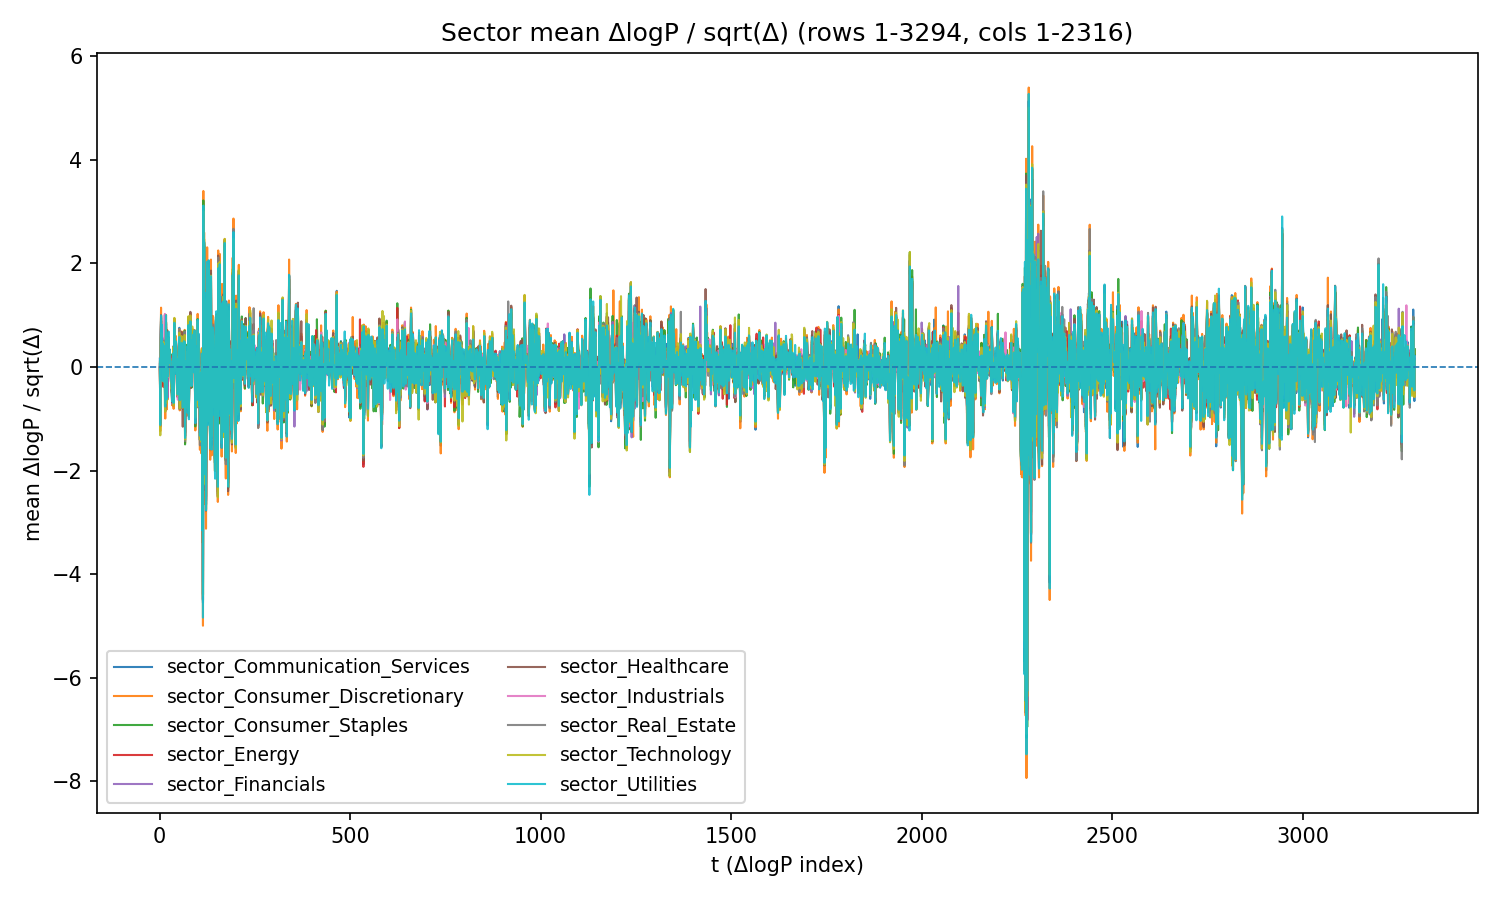

The file beside this chart, header and first rows:
t, date, sector_Communication_Services, sector_Consumer_Discretionary, sector_Consumer_Staples, sector_Energy, sector_Financials, sector_Healthcare, sector_Industrials, sector_Real_Estate, sector_Technology, sector_Utilities
1, 2011-01-27, 0.04978, 0.01585, -0.002926, -0.02992, 0.1702, -0.02094, 0.08148, 0.06173, 0.1045, 0.158
2, 2011-01-28, -1.082, -1.237, -1.033, -1.147, -1.049, -1.09, -0.7685, -1.001, -1.318, -1.12
3, 2011-01-31, 0.4111, 0.5265, 0.2728, 0.09934, 0.308, 0.2954, 0.1781, 0.3364, 0.4398, 0.2941
4, 2011-02-01, 0.9823, 1.147, 0.8894, 1.004, 0.8319, 0.9519, 0.8307, 0.901, 0.6565, 0.9999
5, 2011-02-02, -0.2174, -0.1557, -0.2217, -0.1139, -0.06945, -0.1812, -0.1096, -0.1739, -0.03155, -0.2381
6, 2011-02-03, 0.1063, 0.04938, 0.07331, 0.1597, -0.03252, 0.2026, 0.1633, 0.2538, 0.1755, 0.8146
7, 2011-02-04, 0.02107, 0.08887, 0.01078, 0.07565, 0.005741, 0.01069, -0.03369, 0.09071, 0.05212, 0.08881
8, 2011-02-07, 0.4381, 0.46, 0.3608, 0.3283, 0.5466, 0.4554, 0.3289, 0.4504, 0.4937, 0.4572
9, 2011-02-08, 0.3165, 0.1868, 0.1143, 0.1643, 0.1877, 0.2252, 0.1712, 0.2102, 0.2679, 0.2241
10, 2011-02-09, -0.1493, -0.271, -0.3518, -0.3848, -0.169, -0.2124, -0.1852, -0.2112, -0.277, -0.2757
11, 2011-02-10, -0.0146, 0.1803, -0.0272, 0.06314, -0.06284, 0.03949, -0.04434, 0.1077, 0.1427, -0.007655
12, 2011-02-11, 0.3875, 0.4794, 0.3814, 0.3845, 0.3069, 0.3409, 0.3741, 0.5126, 0.4648, 0.4049
13, 2011-02-14, 0.1578, 0.1525, 0.1325, 0.08022, 0.05736, 0.09911, 0.2316, 0.1691, 0.1139, 0.1659
14, 2011-02-28, 0.0431, 0.147, -0.3449, 0.58, 1.003, -0.1477, 1.027, 0.03772, -0.7298, -0.4623
15, 2011-03-01, -0.7623, -0.9944, -0.7401, -0.7558, -0.5687, -0.8015, -0.6679, -0.855, -0.862, -0.7617
16, 2011-03-02, 0.197, 0.007065, 0.2849, 0.178, 0.2426, 0.2047, 0.1703, 0.1187, 0.07537, 0.1204
17, 2011-03-03, 0.8342, 1.008, 0.7745, 0.8631, 0.6927, 0.8708, 0.687, 0.8382, 0.8624, 1.003
18, 2011-03-04, -0.2813, -0.3043, -0.1536, -0.2976, -0.2584, -0.2624, -0.2597, -0.3336, -0.3089, -0.2157
19, 2011-03-07, -0.6409, -0.8178, -0.6566, -0.6723, -0.5912, -0.6811, -0.5418, -0.5111, -0.6878, -0.623
20, 2011-03-08, 0.6414, 0.7175, 0.4764, 0.6915, 0.4894, 0.7079, 0.4255, 0.647, 0.5303, 0.5834
21, 2011-03-25, -0.193, -0.6271, -0.02684, -0.3692, -0.5887, -0.1432, -0.201, -0.1459, 0.1037, -0.1494
22, 2011-03-28, -0.182, -0.2001, -0.172, -0.09774, -0.2424, -0.1169, -0.06006, -0.1581, -0.1839, -0.1807
23, 2011-03-29, 0.3588, 0.397, 0.3647, 0.3707, 0.3305, 0.3444, 0.3655, 0.3363, 0.4796, 0.299
24, 2011-03-30, 0.516, 0.5678, 0.3876, 0.5738, 0.4154, 0.5264, 0.4644, 0.5586, 0.565, 0.6827
25, 2011-03-31, 0.1689, 0.1789, 0.09262, 0.1469, 0.145, 0.1924, 0.007778, 0.14, 0.1031, 0.1382
26, 2011-04-01, 0.3481, 0.2112, 0.2168, 0.2204, 0.264, 0.2731, 0.2132, 0.3047, 0.3097, 0.3227
27, 2011-04-04, 0.09379, 0.1104, 0.09212, 0.1786, 0.08654, 0.1333, 0.02312, 0.08271, 0.2132, 0.07686
28, 2011-04-05, 0.1235, 0.1449, 0.109, 0.1189, 0.1229, 0.09813, 0.1308, 0.07842, 0.129, 0.1054
29, 2011-04-06, 0.1817, 0.05403, 0.2515, 0.2147, 0.16, 0.1167, 0.1374, 0.154, -0.03664, 0.1191
30, 2011-04-07, -0.2423, -0.2659, -0.2563, -0.2804, -0.2181, -0.2082, -0.1626, -0.2783, -0.199, -0.201
31, 2011-04-08, -0.3503, -0.4512, -0.3321, -0.2037, -0.2761, -0.282, -0.2387, -0.4352, -0.4156, -0.3072
32, 2011-04-11, -0.4903, -0.4093, -0.4512, -0.421, -0.3439, -0.4567, -0.3683, -0.2877, -0.402, -0.359
33, 2011-04-12, -0.4887, -0.7383, -0.6145, -0.509, -0.7133, -0.6785, -0.5248, -0.5527, -0.6252, -0.6617
34, 2011-04-13, -0.09638, 0.07011, -0.03081, 0.00925, 0.02603, 0.01256, 0.0405, -0.007465, -0.1608, -0.06314
35, 2011-04-14, 0.1239, 0.153, 0.08189, 0.08369, 0.2083, 0.2141, 0.1747, 0.231, 0.1142, 0.01367
36, 2011-04-15, 0.312, 0.2884, 0.2848, 0.2616, 0.2113, 0.2624, 0.3438, 0.4012, 0.3816, 0.267
37, 2011-04-18, -0.7202, -0.8064, -0.5965, -0.7397, -0.5998, -0.6834, -0.5631, -0.618, -0.7445, -0.6936
38, 2011-04-19, 0.1235, 0.18, 0.1903, 0.2937, 0.1293, 0.2332, 0.2345, 0.08181, 0.2484, 0.2367
39, 2011-04-20, 0.9051, 0.9396, 0.7801, 0.6847, 0.7535, 0.8069, 0.5809, 0.7544, 0.9493, 0.8559
40, 2011-04-21, 0.192, 0.2404, 0.2924, 0.2646, 0.2179, 0.2508, 0.2541, 0.2358, 0.3618, 0.2801
41, 2011-04-25, -0.1308, -0.08181, -0.07986, -0.06375, -0.02532, -0.02723, -0.04853, -0.0287, -0.07862, -0.1269
42, 2011-04-26, 0.5119, 0.6048, 0.4603, 0.2326, 0.4854, 0.4412, 0.3286, 0.3884, 0.5048, 0.4995
43, 2011-04-27, 0.1968, 0.311, 0.2764, 0.1736, 0.2849, 0.3663, 0.167, 0.2948, 0.2188, 0.2894
44, 2011-04-28, 0.01983, 0.1937, 0.1811, 0.1761, 0.03964, 0.1307, 0.03582, 0.221, 0.1984, 0.1106
45, 2011-04-29, 0.1703, 0.1029, 0.2056, 0.1606, 0.1654, 0.1234, 0.1158, 0.3068, 0.1896, 0.1474
46, 2011-05-02, -0.4726, -0.4921, -0.3876, -0.3573, -0.3665, -0.416, -0.3088, -0.4903, -0.3237, -0.3263
47, 2011-05-03, -0.5113, -0.513, -0.5599, -0.3603, -0.3551, -0.5801, -0.4967, -0.4933, -0.5372, -0.5264
48, 2011-05-04, -0.5477, -0.5722, -0.494, -0.4295, -0.5553, -0.5628, -0.6304, -0.4645, -0.5225, -0.5167
49, 2011-05-05, -0.3042, -0.3046, -0.4722, -0.3298, -0.3636, -0.5067, -0.4125, -0.4745, -0.4781, -0.4618
50, 2011-05-06, 0.2767, 0.3833, 0.2515, 0.1434, 0.1902, 0.1973, 0.1654, 0.1771, 0.3229, 0.3162
51, 2011-05-09, 0.4908, 0.4696, 0.4395, 0.3586, 0.4573, 0.457, 0.4151, 0.4018, 0.3879, 0.3924
52, 2011-05-10, 0.758, 0.7296, 0.6148, 0.6081, 0.5717, 0.6273, 0.4086, 0.7174, 0.6634, 0.5811
53, 2011-05-11, -0.8126, -0.8367, -0.7609, -0.6326, -0.7314, -0.786, -0.6613, -0.8118, -0.7985, -0.6409
54, 2011-05-12, 0.3459, 0.111, 0.3737, 0.2178, 0.3152, 0.2546, 0.2076, 0.3117, 0.3315, 0.254
55, 2011-05-13, -0.5859, -0.5506, -0.6021, -0.6551, -0.5241, -0.5719, -0.5873, -0.4654, -0.6343, -0.6176
56, 2011-05-16, -0.6036, -0.6516, -0.5141, -0.4067, -0.4691, -0.5241, -0.4568, -0.6382, -0.5845, -0.5536
57, 2011-05-17, -0.1833, -0.223, -0.1729, -0.191, -0.1653, -0.229, -0.1874, -0.1104, -0.222, -0.2264
58, 2011-05-18, 0.666, 0.6868, 0.6196, 0.5705, 0.5397, 0.6769, 0.5115, 0.5272, 0.5969, 0.4646
59, 2011-05-19, 0.1308, 0.03745, 0.07303, 0.1042, 0.1473, 0.07353, 0.06947, -0.03046, -0.02144, 0.0001741
60, 2011-05-20, -0.3638, -0.4053, -0.3264, -0.4364, -0.4278, -0.3588, -0.2779, -0.327, -0.3569, -0.3602
... 3,234 more rows
